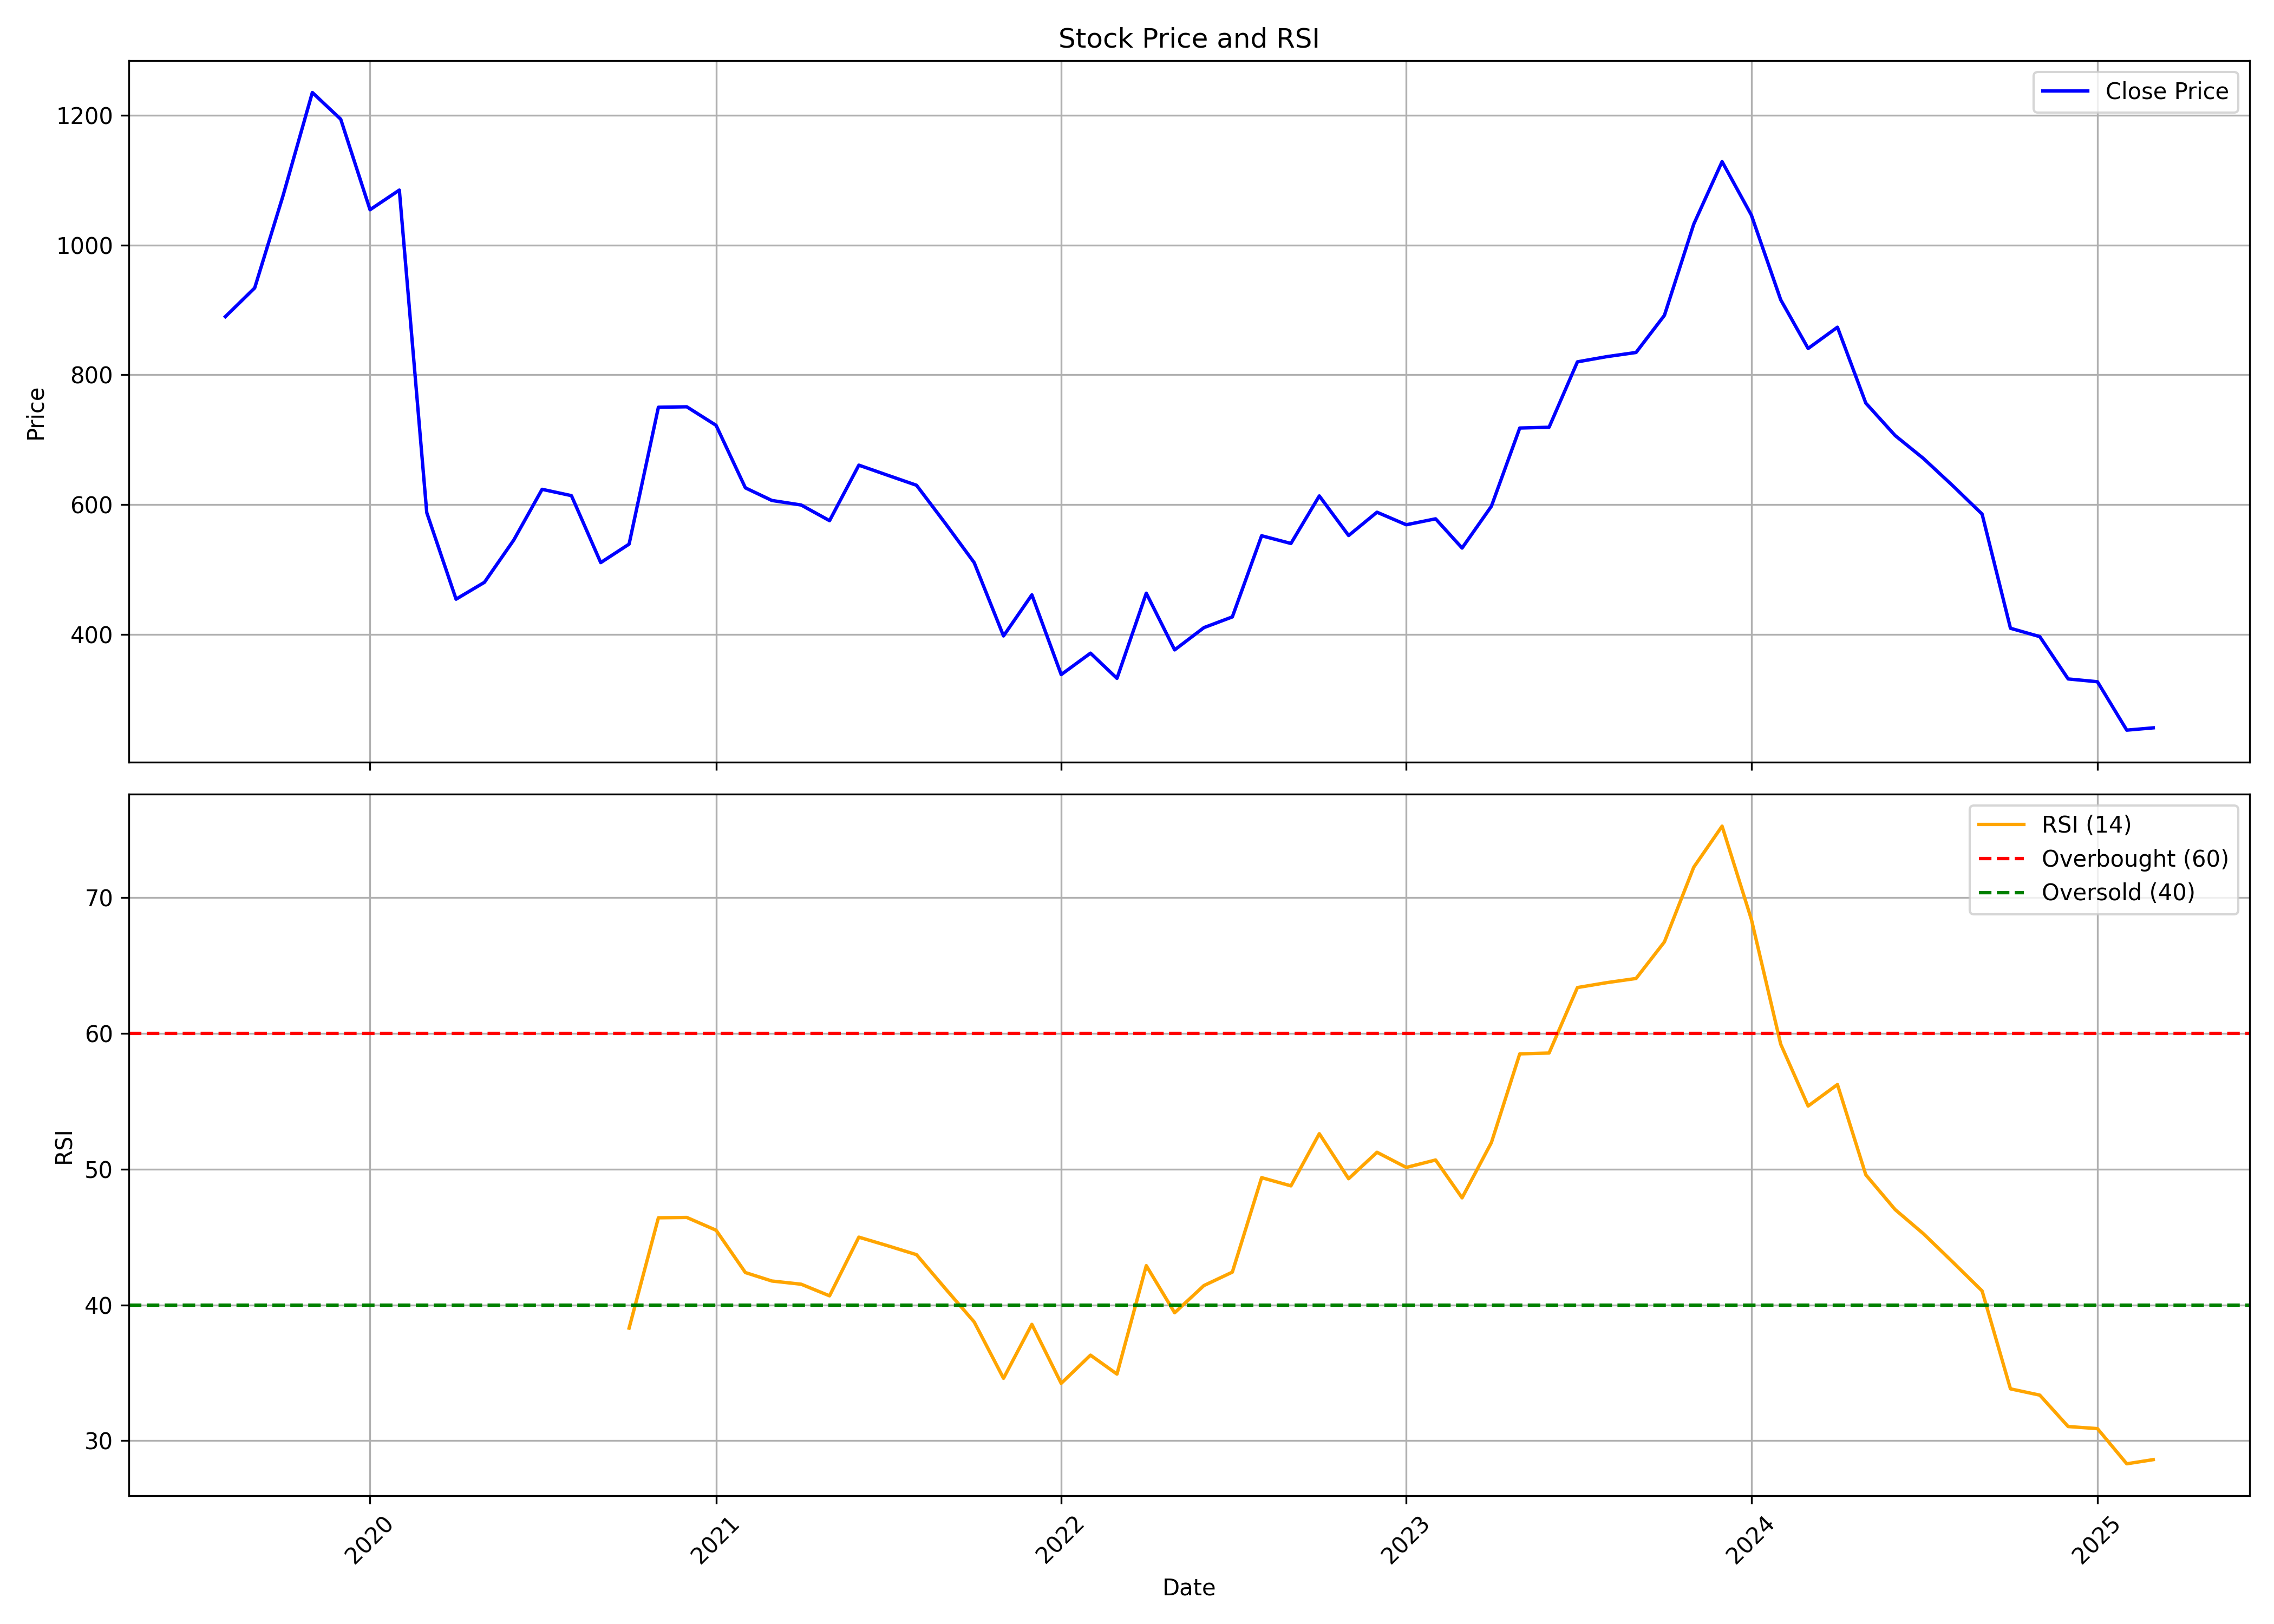

Values plotted in this chart, from the file beside it:
, date, symbol, open, high, low, close, volume, rsi
0, 2019-08-01, SPANDANA, 825.0, 934.8, 691.1, 889.7, 5600278, 
1, 2019-09-01, SPANDANA, 889.7, 998.8, 841, 933.8, 1214025, 
2, 2019-10-01, SPANDANA, 922.1, 1146, 866.6, 1076, 1497268, 
3, 2019-11-01, SPANDANA, 1120, 1397, 1101, 1235, 2037052, 
4, 2019-12-01, SPANDANA, 1235, 1262, 1111, 1194, 613847, 
5, 2020-01-01, SPANDANA, 1191, 1200, 945.1, 1054, 1009381, 
6, 2020-02-01, SPANDANA, 1057, 1188, 988.7, 1085, 3169148, 
7, 2020-03-01, SPANDANA, 1101, 1130, 484.1, 587.5, 1824097, 
8, 2020-04-01, SPANDANA, 610.0, 646.3, 405.0, 454.0, 881987, 
9, 2020-05-01, SPANDANA, 454.0, 551.8, 412.6, 480.0, 598890, 
10, 2020-06-01, SPANDANA, 495.0, 592.8, 482.0, 545.2, 864568, 
11, 2020-07-01, SPANDANA, 552.0, 701.8, 543.2, 623.4, 717539, 
12, 2020-08-01, SPANDANA, 618.2, 674.3, 572.7, 613.7, 964600, 
13, 2020-09-01, SPANDANA, 610.1, 614.5, 504.4, 510.4, 1472252, 
14, 2020-10-01, SPANDANA, 513.5, 624.9, 510.0, 538.9, 1687845, 38.3
15, 2020-11-01, SPANDANA, 538.9, 805.0, 535.2, 750, 1361357, 46.42
16, 2020-12-01, SPANDANA, 765, 782.0, 625.1, 750.7, 1521297, 46.45
17, 2021-01-01, SPANDANA, 760.0, 830.0, 711, 722, 1206356, 45.51
18, 2021-02-01, SPANDANA, 734, 795.0, 625.0, 625.7, 1465181, 42.39
19, 2021-03-01, SPANDANA, 628.9, 635.9, 562.0, 606.2, 1484610, 41.77
20, 2021-04-01, SPANDANA, 615.0, 641.9, 479.8, 599.2, 1826263, 41.53
21, 2021-05-01, SPANDANA, 590.2, 625.8, 551.7, 575, 1539510, 40.67
22, 2021-06-01, SPANDANA, 579.7, 820.0, 561.0, 660.7, 15041963, 45
23, 2021-07-01, SPANDANA, 660.0, 746.0, 640.2, 645.3, 3208632, 44.37
24, 2021-08-01, SPANDANA, 651.0, 664.4, 588.5, 629.7, 2340211, 43.71
25, 2021-09-01, SPANDANA, 633.0, 671.0, 567.5, 569.8, 1632394, 41.16
26, 2021-10-01, SPANDANA, 569.8, 582.0, 502.1, 510.3, 1618628, 38.75
27, 2021-11-01, SPANDANA, 512.9, 573.0, 392.2, 397.3, 2804791, 34.6
28, 2021-12-01, SPANDANA, 398.0, 515.0, 393.0, 460.7, 9634991, 38.57
29, 2022-01-01, SPANDANA, 460.5, 464.4, 331.5, 337.7, 5054516, 34.23
30, 2022-02-01, SPANDANA, 343.0, 460, 333.4, 370.8, 19111101, 36.3
31, 2022-03-01, SPANDANA, 370.8, 394.0, 323.0, 331.9, 5612245, 34.91
32, 2022-04-01, SPANDANA, 333.0, 483.4, 333, 463.2, 10835371, 42.9
33, 2022-05-01, SPANDANA, 458.7, 468.0, 370.4, 375.8, 3117864, 39.43
34, 2022-06-01, SPANDANA, 377.8, 436.8, 286.6, 410.1, 14431523, 41.43
35, 2022-07-01, SPANDANA, 414.2, 453.0, 400, 426.6, 4234501, 42.42
36, 2022-08-01, SPANDANA, 427.0, 566.7, 399, 551.8, 5627422, 49.38
37, 2022-09-01, SPANDANA, 546.9, 654, 515.6, 539.9, 4969381, 48.77
38, 2022-10-01, SPANDANA, 545.0, 620.0, 516.5, 613.2, 743788, 52.62
39, 2022-11-01, SPANDANA, 620.0, 635.0, 519.5, 552.2, 801497, 49.3
40, 2022-12-01, SPANDANA, 560, 644, 495.4, 588.1, 1274237, 51.25
41, 2023-01-01, SPANDANA, 588, 619.0, 530.5, 568.8, 532012, 50.13
42, 2023-02-01, SPANDANA, 595.0, 618.0, 525.0, 577.9, 1497938, 50.68
43, 2023-03-01, SPANDANA, 574.8, 593.6, 470.0, 532.8, 972319, 47.89
44, 2023-04-01, SPANDANA, 542.5, 605.4, 528.0, 597.2, 468148, 51.96
45, 2023-05-01, SPANDANA, 597.2, 721.1, 597.2, 717.9, 4521851, 58.5
46, 2023-06-01, SPANDANA, 723.9, 749.0, 658.2, 719.1, 3120262, 58.56
47, 2023-07-01, SPANDANA, 719.1, 863.9, 689.8, 820, 6979251, 63.38
48, 2023-08-01, SPANDANA, 838.0, 859.5, 768.0, 828, 4158398, 63.74
49, 2023-09-01, SPANDANA, 837.0, 848.0, 739, 834.4, 2633155, 64.05
50, 2023-10-01, SPANDANA, 834.4, 925.0, 769.5, 891.7, 4700099, 66.74
51, 2023-11-01, SPANDANA, 894.0, 1063, 862.3, 1032, 4861700, 72.24
52, 2023-12-01, SPANDANA, 1040, 1136, 971.7, 1129, 4260269, 75.27
53, 2024-01-01, SPANDANA, 1129, 1243, 1008, 1046, 4457331, 68.4
54, 2024-02-01, SPANDANA, 1069, 1069, 903.8, 915.7, 3503574, 59.21
55, 2024-03-01, SPANDANA, 920.0, 944.0, 786.3, 840.5, 4230904, 54.65
56, 2024-04-01, SPANDANA, 847.2, 935.6, 838.0, 873.3, 2966486, 56.24
57, 2024-05-01, SPANDANA, 873.3, 890.0, 750.0, 756.3, 2224249, 49.59
58, 2024-06-01, SPANDANA, 820.0, 820.0, 678, 706.3, 6456895, 47.03
59, 2024-07-01, SPANDANA, 711.4, 750.0, 642.0, 670.9, 4356188, 45.25
... 8 more rows
